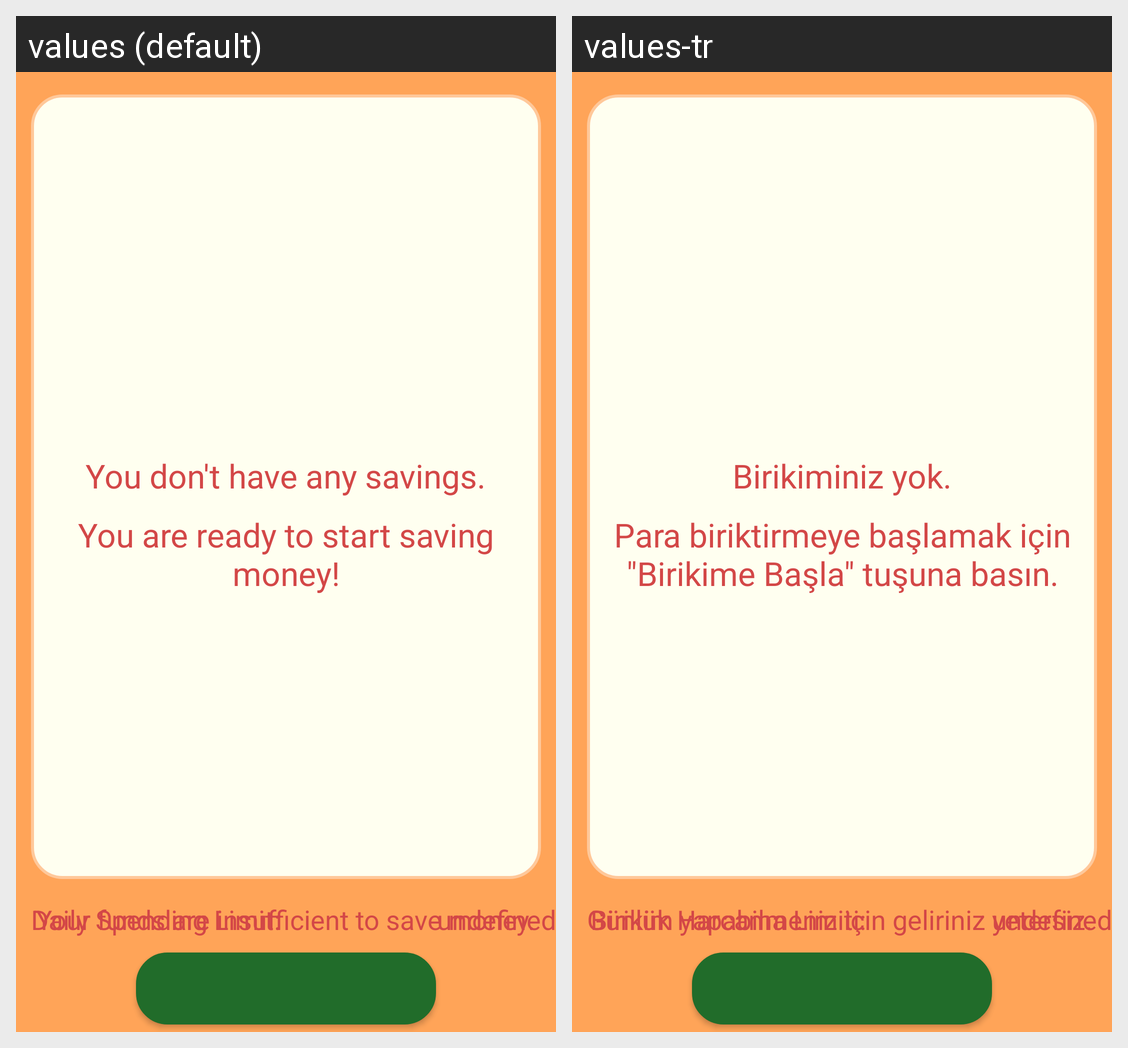

Here is an Android app screen in its default locale and in the app's own translations. Write out the translated-string differences for the strings that appear on this screen.
Android screen res/layout/savings_fragment.xml rendered under 2 locales, left to right: values (default), values-tr. Device: Nexus 5 (rendered at 1080×1920; each locale shown at half size, 540×960, under a caption strip naming it); theme Theme.MaterialComponents.DayNight.NoActionBar.
Strings drawn on this screen, with the default value and each locale's value (text and hints the layout hard-codes, and strings that could not be matched under every locale, appear in the picture but are not listed):

savings_no
  values: You don't have any savings.
  values-tr: Birikiminiz yok.

savings_to_start
  values: You are ready to start saving money!
  values-tr: Para biriktirmeye başlamak için "Birikime Başla" tuşuna basın.

savings_limit
  values: Daily Spending Limit:
  values-tr: Günlük Harcama Limiti:

savings_insufficient
  values: Your funds are insufficient to save money.
  values-tr: Birikim yapabilmeniz için geliriniz yetersiz.
